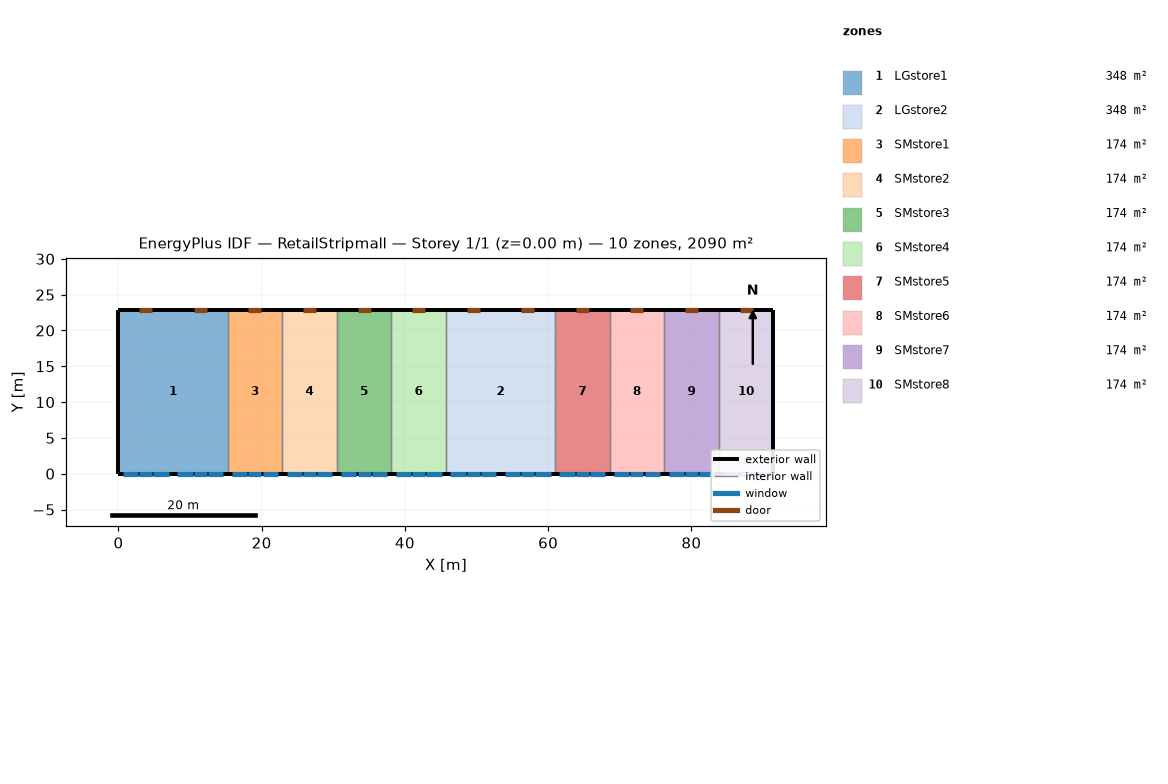
=== STOREY PLAN SPEC (per zone: floor XY polygon, exterior-wall plan segments, windows/doors) ===
zone 1: LGstore1  (348.4 m²)
  floor: (0.00, 22.86) (15.24, 22.86) (15.24, 0.00) (0.00, 0.00)
  exterior wall: (0.00, 22.86) – (0.00, 0.00)  [22.9 m]
  exterior wall: (15.24, 22.86) – (0.00, 22.86)  [15.2 m]
    door: (4.73, 22.86) – (2.90, 22.86)  [3.9 m²]
    door: (12.35, 22.86) – (10.52, 22.86)  [3.9 m²]
  exterior wall: (0.00, 0.00) – (15.24, 0.00)  [15.2 m]
    window: (0.61, 0.00) – (2.74, 0.00)  [3.2 m²]
    window: (4.88, 0.00) – (7.01, 0.00)  [3.2 m²]
    window: (8.23, 0.00) – (10.36, 0.00)  [3.2 m²]
    window: (12.50, 0.00) – (14.63, 0.00)  [3.2 m²]
    window: (2.90, 0.00) – (4.73, 0.00)  [3.9 m²]
    window: (10.52, 0.00) – (12.35, 0.00)  [3.9 m²]
  interior walls: 1
zone 2: LGstore2  (348.4 m²)
  floor: (45.72, 22.86) (60.96, 22.86) (60.96, 0.00) (45.72, 0.00)
  exterior wall: (60.96, 22.86) – (45.72, 22.86)  [15.2 m]
    door: (50.44, 22.86) – (48.62, 22.86)  [3.9 m²]
    door: (58.06, 22.86) – (56.24, 22.86)  [3.9 m²]
  exterior wall: (45.72, 0.00) – (60.96, 0.00)  [15.2 m]
    window: (46.33, 0.00) – (48.46, 0.00)  [3.2 m²]
    window: (50.60, 0.00) – (52.73, 0.00)  [3.2 m²]
    window: (53.95, 0.00) – (56.08, 0.00)  [3.2 m²]
    window: (58.22, 0.00) – (60.35, 0.00)  [3.2 m²]
    window: (48.62, 0.00) – (50.44, 0.00)  [3.9 m²]
    window: (56.24, 0.00) – (58.06, 0.00)  [3.9 m²]
  interior walls: 2
zone 3: SMstore1  (174.2 m²)
  floor: (15.24, 22.86) (22.86, 22.86) (22.86, 0.00) (15.24, 0.00)
  exterior wall: (15.24, 0.00) – (22.86, 0.00)  [7.6 m]
    window: (15.85, 0.00) – (17.98, 0.00)  [3.2 m²]
    window: (20.12, 0.00) – (22.25, 0.00)  [3.2 m²]
    window: (18.14, 0.00) – (19.97, 0.00)  [3.9 m²]
  exterior wall: (22.86, 22.86) – (15.24, 22.86)  [7.6 m]
    door: (19.97, 22.86) – (18.14, 22.86)  [3.9 m²]
  interior walls: 2
zone 4: SMstore2  (174.2 m²)
  floor: (22.86, 22.86) (30.48, 22.86) (30.48, 0.00) (22.86, 0.00)
  exterior wall: (22.86, 0.00) – (30.48, 0.00)  [7.6 m]
    window: (23.47, 0.00) – (25.60, 0.00)  [3.2 m²]
    window: (27.74, 0.00) – (29.87, 0.00)  [3.2 m²]
    window: (25.76, 0.00) – (27.58, 0.00)  [3.9 m²]
  exterior wall: (30.48, 22.86) – (22.86, 22.86)  [7.6 m]
    door: (27.58, 22.86) – (25.76, 22.86)  [3.9 m²]
  interior walls: 2
zone 5: SMstore3  (174.2 m²)
  floor: (30.48, 22.86) (38.10, 22.86) (38.10, 0.00) (30.48, 0.00)
  exterior wall: (30.48, 0.00) – (38.10, 0.00)  [7.6 m]
    window: (31.09, 0.00) – (33.22, 0.00)  [3.2 m²]
    window: (35.36, 0.00) – (37.49, 0.00)  [3.2 m²]
    window: (33.38, 0.00) – (35.20, 0.00)  [3.9 m²]
  exterior wall: (38.10, 22.86) – (30.48, 22.86)  [7.6 m]
    door: (35.20, 22.86) – (33.38, 22.86)  [3.9 m²]
  interior walls: 2
zone 6: SMstore4  (174.2 m²)
  floor: (38.10, 22.86) (45.72, 22.86) (45.72, 0.00) (38.10, 0.00)
  exterior wall: (38.10, 0.00) – (45.72, 0.00)  [7.6 m]
    window: (38.71, 0.00) – (40.84, 0.00)  [3.2 m²]
    window: (42.98, 0.00) – (45.11, 0.00)  [3.2 m²]
    window: (41.00, 0.00) – (42.82, 0.00)  [3.9 m²]
  exterior wall: (45.72, 22.86) – (38.10, 22.86)  [7.6 m]
    door: (42.82, 22.86) – (41.00, 22.86)  [3.9 m²]
  interior walls: 2
zone 7: SMstore5  (174.2 m²)
  floor: (60.96, 22.86) (68.58, 22.86) (68.58, 0.00) (60.96, 0.00)
  exterior wall: (60.96, 0.00) – (68.58, 0.00)  [7.6 m]
    window: (61.57, 0.00) – (63.70, 0.00)  [3.2 m²]
    window: (65.84, 0.00) – (67.97, 0.00)  [3.2 m²]
    window: (63.86, 0.00) – (65.68, 0.00)  [3.9 m²]
  exterior wall: (68.58, 22.86) – (60.96, 22.86)  [7.6 m]
    door: (65.68, 22.86) – (63.86, 22.86)  [3.9 m²]
  interior walls: 2
zone 8: SMstore6  (174.2 m²)
  floor: (68.58, 22.86) (76.20, 22.86) (76.20, 0.00) (68.58, 0.00)
  exterior wall: (68.58, 0.00) – (76.20, 0.00)  [7.6 m]
    window: (69.19, 0.00) – (71.32, 0.00)  [3.2 m²]
    window: (73.46, 0.00) – (75.59, 0.00)  [3.2 m²]
    window: (71.48, 0.00) – (73.30, 0.00)  [3.9 m²]
  exterior wall: (76.20, 22.86) – (68.58, 22.86)  [7.6 m]
    door: (73.30, 22.86) – (71.48, 22.86)  [3.9 m²]
  interior walls: 2
zone 9: SMstore7  (174.2 m²)
  floor: (76.20, 22.86) (83.82, 22.86) (83.82, 0.00) (76.20, 0.00)
  exterior wall: (76.20, 0.00) – (83.82, 0.00)  [7.6 m]
    window: (76.81, 0.00) – (78.94, 0.00)  [3.2 m²]
    window: (81.08, 0.00) – (83.21, 0.00)  [3.2 m²]
    window: (79.10, 0.00) – (80.92, 0.00)  [3.9 m²]
  exterior wall: (83.82, 22.86) – (76.20, 22.86)  [7.6 m]
    door: (80.92, 22.86) – (79.10, 22.86)  [3.9 m²]
  interior walls: 2
zone 10: SMstore8  (174.2 m²)
  floor: (83.82, 22.86) (91.44, 22.86) (91.44, 0.00) (83.82, 0.00)
  exterior wall: (83.82, 0.00) – (91.44, 0.00)  [7.6 m]
    window: (84.43, 0.00) – (86.56, 0.00)  [3.2 m²]
    window: (88.70, 0.00) – (90.83, 0.00)  [3.2 m²]
    window: (86.72, 0.00) – (88.54, 0.00)  [3.9 m²]
  exterior wall: (91.44, 22.86) – (83.82, 22.86)  [7.6 m]
    door: (88.54, 22.86) – (86.72, 22.86)  [3.9 m²]
  exterior wall: (91.44, 0.00) – (91.44, 22.86)  [22.9 m]
  interior walls: 1

=== DERIVED (storey summary) ===
Building: RetailStripmall
Storey: 1 of 1  (floor level z = 0.00 m)
Storey gross floor area: 2090.3 m²
Zones on this storey: 10
  - LGstore1: floor 348.4 m²; exterior wall 53.3 m (276.3 m²); 6 window(s) 20.7 m²; WWR 7.5%; 2 door(s)
  - LGstore2: floor 348.4 m²; exterior wall 30.5 m (157.9 m²); 6 window(s) 20.7 m²; WWR 13.1%; 2 door(s)
  - SMstore1: floor 174.2 m²; exterior wall 15.2 m (78.9 m²); 3 window(s) 10.4 m²; WWR 13.1%; 1 door(s)
  - SMstore2: floor 174.2 m²; exterior wall 15.2 m (78.9 m²); 3 window(s) 10.4 m²; WWR 13.1%; 1 door(s)
  - SMstore3: floor 174.2 m²; exterior wall 15.2 m (78.9 m²); 3 window(s) 10.4 m²; WWR 13.1%; 1 door(s)
  - SMstore4: floor 174.2 m²; exterior wall 15.2 m (78.9 m²); 3 window(s) 10.4 m²; WWR 13.1%; 1 door(s)
  - SMstore5: floor 174.2 m²; exterior wall 15.2 m (78.9 m²); 3 window(s) 10.4 m²; WWR 13.1%; 1 door(s)
  - SMstore6: floor 174.2 m²; exterior wall 15.2 m (78.9 m²); 3 window(s) 10.4 m²; WWR 13.1%; 1 door(s)
  - SMstore7: floor 174.2 m²; exterior wall 15.2 m (78.9 m²); 3 window(s) 10.4 m²; WWR 13.1%; 1 door(s)
  - SMstore8: floor 174.2 m²; exterior wall 38.1 m (197.4 m²); 3 window(s) 10.4 m²; WWR 5.2%; 1 door(s)
Zone adjacency (shared interzone walls):
  - LGstore1 ↔ SMstore1
  - LGstore2 ↔ SMstore4
  - LGstore2 ↔ SMstore5
  - SMstore1 ↔ SMstore2
  - SMstore2 ↔ SMstore3
  - SMstore3 ↔ SMstore4
  - SMstore5 ↔ SMstore6
  - SMstore6 ↔ SMstore7
  - SMstore7 ↔ SMstore8